Labelled photos from "Rice Dataset", an image-classification folder in ummershakeel03/Rice-Leaf-Diseases-Classification. The possible labels are: bacterial leaf blight, brown spot, leaf blast.

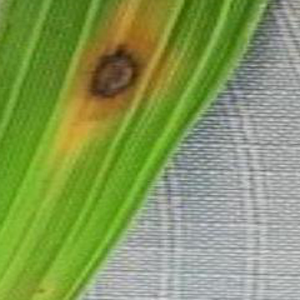
Label: brown spot

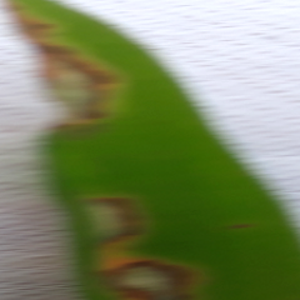
Label: leaf blast

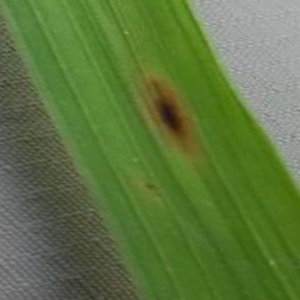
Label: brown spot

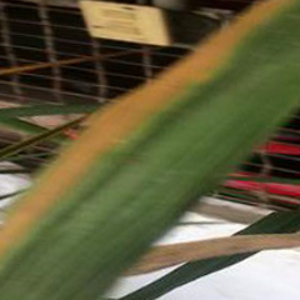
Label: bacterial leaf blight

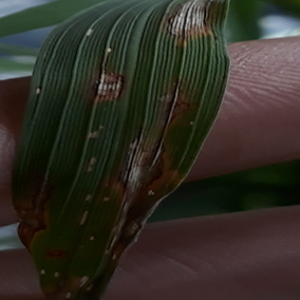
Label: leaf blast

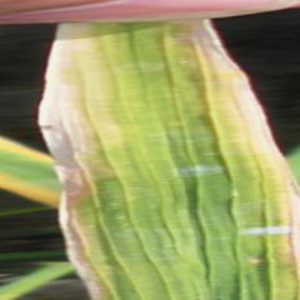
Label: bacterial leaf blight
